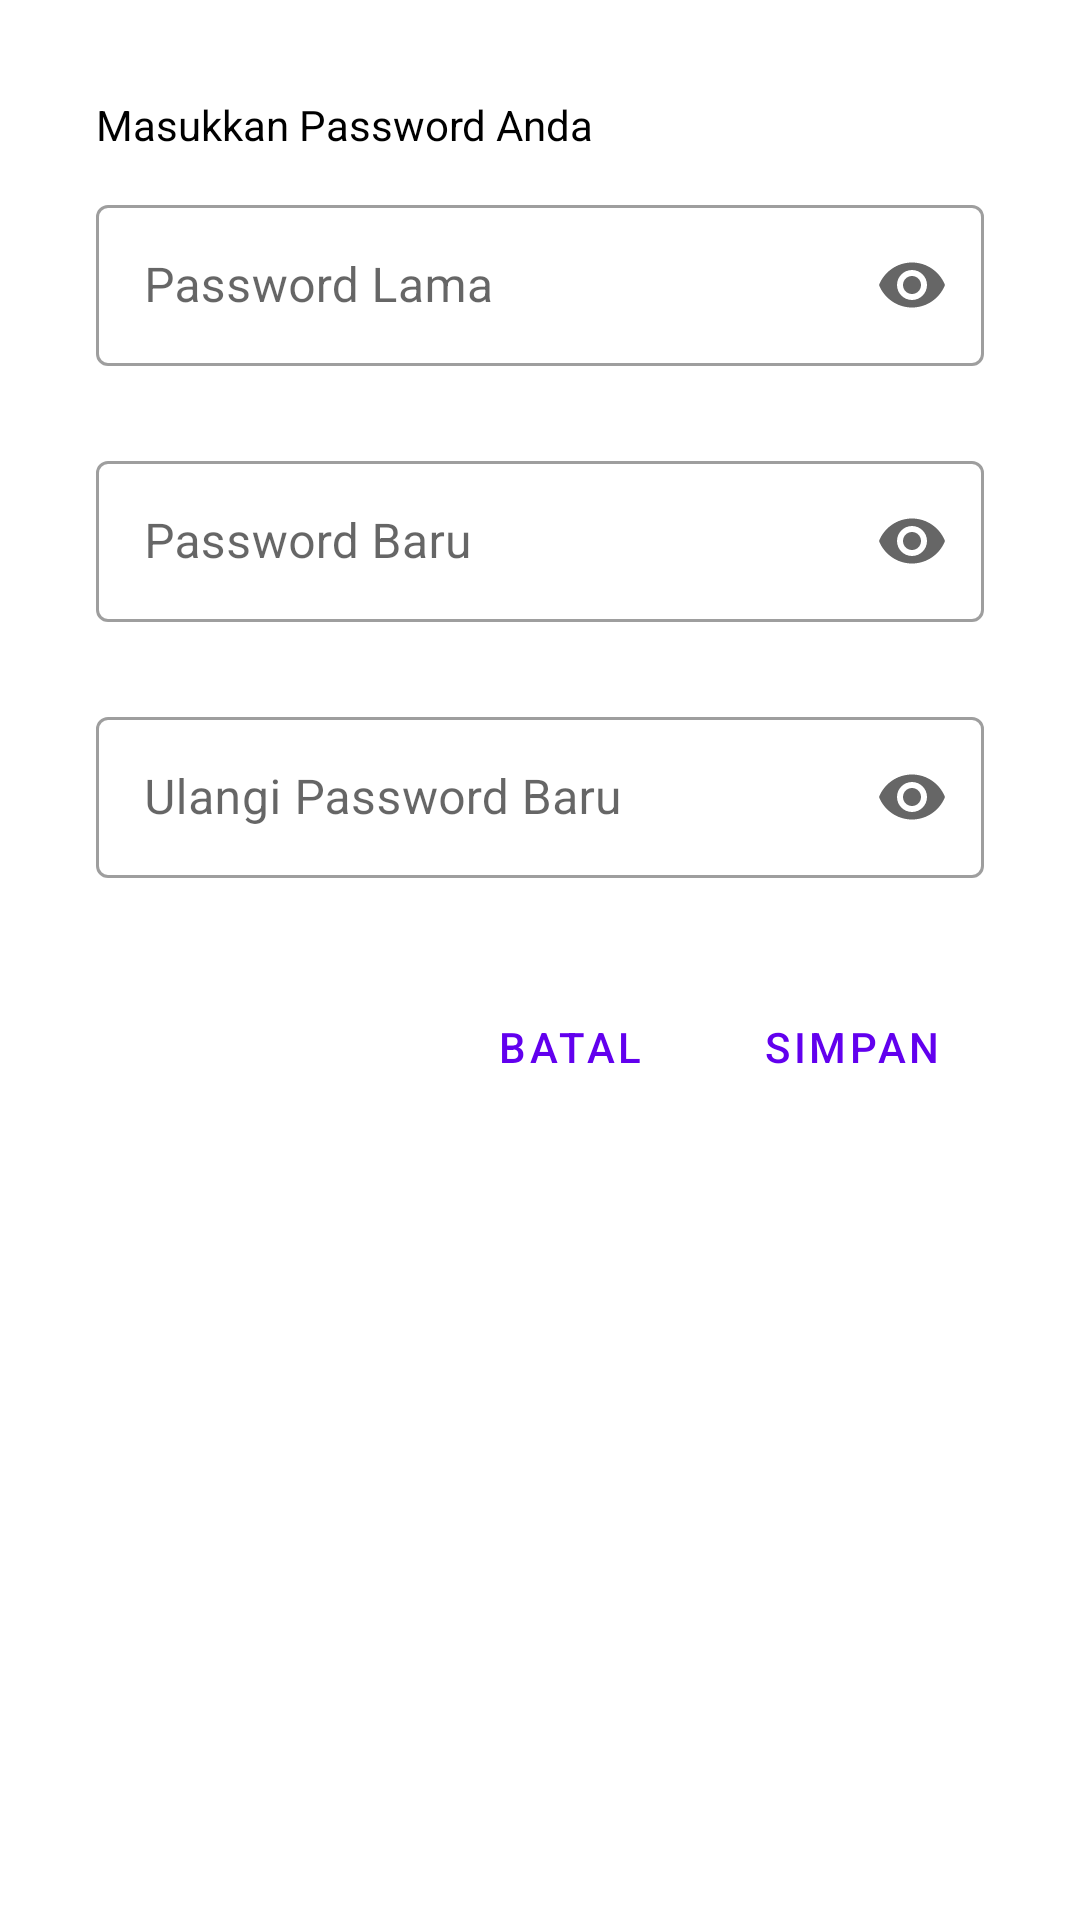

Write the Android layout XML for this screen, with the resource values it uses.
<!-- AndroidManifest.xml: application theme Theme.AppDelivery -->
<!-- res/layout/bottom_sheet_editprofilepass.xml -->
<?xml version="1.0" encoding="utf-8"?>
<RelativeLayout xmlns:android="http://schemas.android.com/apk/res/android"
    xmlns:app="http://schemas.android.com/apk/res-auto"
    android:id="@+id/bottomSheetEditProfilePass"
    android:layout_width="match_parent"
    android:layout_height="wrap_content"
    android:background="@drawable/bottomsheet_background"
    android:orientation="vertical"
    android:padding="32dp">

    <TextView
        android:id="@+id/titleInput"
        android:layout_width="wrap_content"
        android:layout_height="wrap_content"
        android:text="@string/titlePassword"
        android:textColor="@color/black" />

    <com.google.android.material.textfield.TextInputLayout
        android:id="@+id/tiOldPassword"
        style="@style/Widget.MaterialComponents.TextInputLayout.OutlinedBox"
        android:layout_width="match_parent"
        android:layout_height="wrap_content"
        android:layout_below="@id/titleInput"
        android:layout_marginTop="12dp"
        app:endIconMode="password_toggle"
        app:errorEnabled="true"
        app:startIconContentDescription="Password">

        <com.google.android.material.textfield.TextInputEditText
            android:id="@+id/edtOldPassword"
            android:layout_width="match_parent"
            android:layout_height="wrap_content"
            android:hint="@string/old_password"
            android:inputType="textPassword"
            android:lines="1"
            android:maxLines="1"
            android:padding="16dp" />
    </com.google.android.material.textfield.TextInputLayout>

    <com.google.android.material.textfield.TextInputLayout
        android:id="@+id/tiNewPassword"
        style="@style/Widget.MaterialComponents.TextInputLayout.OutlinedBox"
        android:layout_width="match_parent"
        android:layout_height="wrap_content"
        android:layout_below="@id/tiOldPassword"
        android:layout_marginTop="6dp"
        app:endIconMode="password_toggle"
        app:errorEnabled="true"
        app:startIconContentDescription="Password">

        <com.google.android.material.textfield.TextInputEditText
            android:id="@+id/edtNewPassword"
            android:layout_width="match_parent"
            android:layout_height="wrap_content"
            android:hint="@string/new_password"
            android:inputType="textPassword"
            android:lines="1"
            android:maxLines="1"
            android:padding="16dp" />
    </com.google.android.material.textfield.TextInputLayout>

    <com.google.android.material.textfield.TextInputLayout
        android:id="@+id/tiNewPasswordAgain"
        style="@style/Widget.MaterialComponents.TextInputLayout.OutlinedBox"
        android:layout_width="match_parent"
        android:layout_height="wrap_content"
        android:layout_below="@id/tiNewPassword"
        android:layout_marginTop="6dp"
        app:endIconMode="password_toggle"
        app:errorEnabled="true"
        app:startIconContentDescription="Password">

        <com.google.android.material.textfield.TextInputEditText
            android:id="@+id/edtNewPasswordAgain"
            android:layout_width="match_parent"
            android:layout_height="wrap_content"
            android:hint="@string/new_password_again"
            android:inputType="textPassword"
            android:lines="1"
            android:maxLines="1"
            android:padding="16dp" />
    </com.google.android.material.textfield.TextInputLayout>

    <Button
        android:id="@+id/btnCancel"
        style="@style/Widget.MaterialComponents.Button.TextButton"
        android:layout_width="wrap_content"
        android:layout_height="wrap_content"
        android:layout_below="@id/tiNewPasswordAgain"
        android:layout_marginTop="12dp"
        android:layout_marginEnd="6dp"
        android:layout_toStartOf="@id/btnSave"
        android:text="@string/cancelBottomSheet" />

    <ProgressBar
        android:id="@+id/progressBar"
        android:layout_width="35dp"
        android:layout_height="wrap_content"
        android:layout_below="@id/tiNewPasswordAgain"
        android:layout_alignParentEnd="true"
        android:layout_marginTop="12dp"
        android:layout_marginEnd="28dp"
        android:visibility="gone" />

    <Button
        android:id="@+id/btnSave"
        style="@style/Widget.MaterialComponents.Button.TextButton"
        android:layout_width="wrap_content"
        android:layout_height="wrap_content"
        android:layout_below="@id/tiNewPasswordAgain"
        android:layout_alignParentEnd="true"
        android:layout_marginTop="12dp"
        android:text="@string/saveBottomSheet" />
</RelativeLayout>
<!-- resources referenced by this layout -->
<resources>
  <color name="black">#FF000000</color>
  <string name="cancelBottomSheet">Batal</string>
  <string name="new_password">Password Baru</string>
  <string name="new_password_again">Ulangi Password Baru</string>
  <string name="old_password">Password Lama</string>
  <string name="saveBottomSheet">Simpan</string>
  <string name="titlePassword">Masukkan Password Anda</string>
  <style name="Theme.AppDelivery" parent="Theme.MaterialComponents.DayNight.DarkActionBar">
          
          <item name="colorPrimary">@color/purple_500</item>
          <item name="colorPrimaryVariant">@color/purple_700</item>
          <item name="colorOnPrimary">@color/white</item>
          
          <item name="colorSecondary">@color/teal_200</item>
          <item name="colorSecondaryVariant">@color/teal_700</item>
          <item name="colorOnSecondary">@color/black</item>
          
          <item name="android:statusBarColor" tools:targetApi="l">?attr/colorPrimaryVariant</item>
          
      </style>
  <color name="purple_500">#FF6200EE</color>
  <color name="purple_700">#FF3700B3</color>
  <color name="white">#FFFFFFFF</color>
  <color name="teal_200">#FF03DAC5</color>
  <color name="teal_700">#FF018786</color>
</resources>
